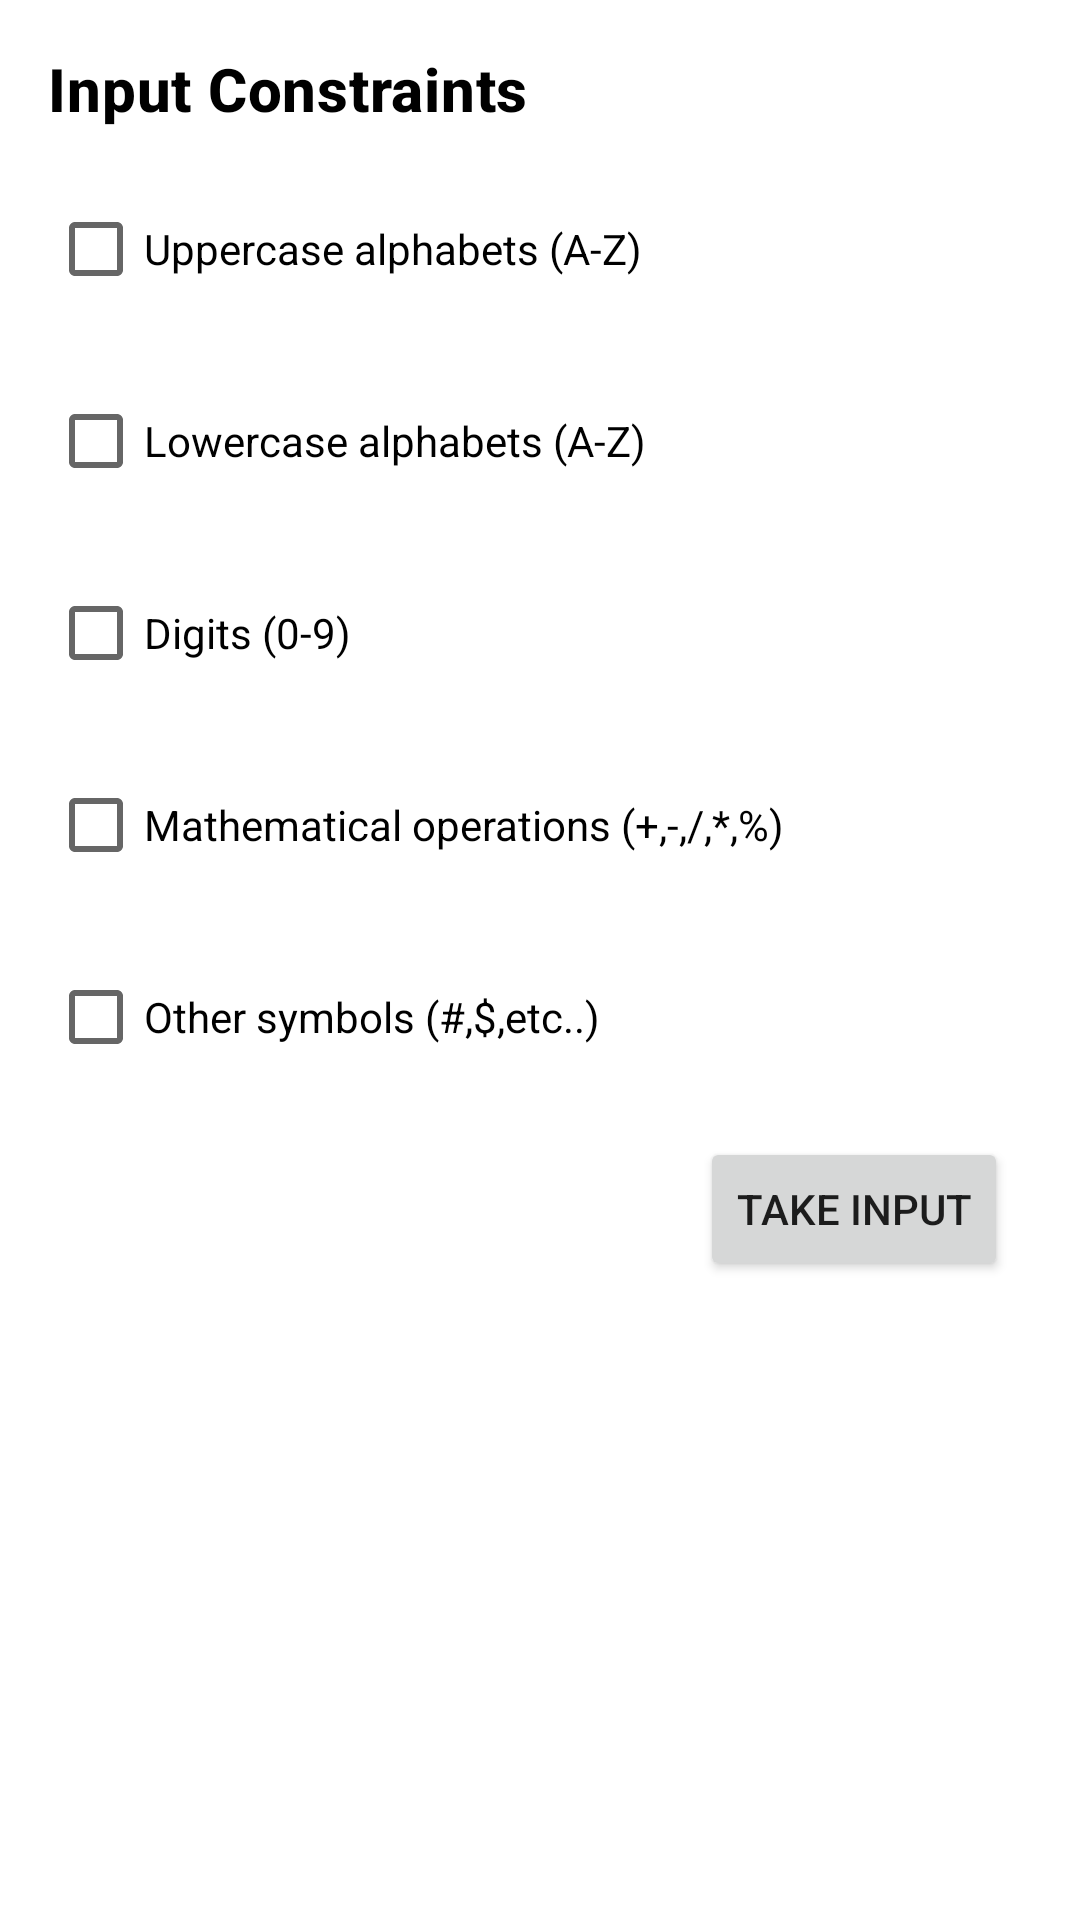

Here is an Android app screen rendered from its layout file. Give the layout XML and the strings, colors and styles it references.
<!-- AndroidManifest.xml: application theme Theme.InputConstraints -->
<!-- res/layout/activity_main.xml -->
<?xml version="1.0" encoding="utf-8"?>
<androidx.constraintlayout.widget.ConstraintLayout xmlns:android="http://schemas.android.com/apk/res/android"
    xmlns:app="http://schemas.android.com/apk/res-auto"
    xmlns:tools="http://schemas.android.com/tools"
    android:layout_width="match_parent"
    android:layout_height="match_parent"
    tools:context=".MainActivity">

    <TextView
        android:id="@+id/inputCons"
        style="@style/TextAppearance.MaterialComponents.Headline6"
        android:layout_width="wrap_content"
        android:layout_height="wrap_content"
        android:layout_marginStart="16dp"
        android:layout_marginTop="16dp"
        android:text="@string/input_constraints"
        android:textColor="#000000"
        android:textStyle="bold"
        app:layout_constraintStart_toStartOf="parent"
        app:layout_constraintTop_toTopOf="parent" />


    <CheckBox
        android:id="@+id/upperCase"
        android:layout_width="wrap_content"
        android:layout_height="wrap_content"
        android:layout_marginStart="16dp"
        android:layout_marginTop="16dp"
        android:text="@string/uppercase_alphabets_a_z"
        app:layout_constraintStart_toStartOf="parent"
        app:layout_constraintTop_toBottomOf="@+id/inputCons"/>


    <CheckBox
        android:id="@+id/lowerCase"
        android:layout_width="wrap_content"
        android:layout_height="wrap_content"
        android:layout_marginStart="16dp"
        android:layout_marginTop="16dp"
        android:text="@string/lowercase_alphabets_a_z"
        app:layout_constraintStart_toStartOf="parent"
        app:layout_constraintTop_toBottomOf="@+id/upperCase"/>


    <CheckBox
        android:id="@+id/digits"
        android:layout_width="wrap_content"
        android:layout_height="wrap_content"
        android:layout_marginStart="16dp"
        android:layout_marginTop="16dp"
        android:text="@string/digits_0_9"
        app:layout_constraintStart_toStartOf="parent"
        app:layout_constraintTop_toBottomOf="@+id/lowerCase"/>


    <CheckBox
        android:id="@+id/mathOperations"
        android:layout_width="wrap_content"
        android:layout_height="wrap_content"
        android:layout_marginStart="16dp"
        android:layout_marginTop="16dp"
        android:text="@string/mathematical_operations"
        app:layout_constraintStart_toStartOf="parent"
        app:layout_constraintTop_toBottomOf="@+id/digits"/>


    <CheckBox
        android:id="@+id/otherSymbols"
        android:layout_width="wrap_content"
        android:layout_height="wrap_content"
        android:layout_marginStart="16dp"
        android:layout_marginTop="16dp"
        android:text="@string/other_symbols_etc"
        app:layout_constraintStart_toStartOf="parent"
        app:layout_constraintTop_toBottomOf="@+id/mathOperations"/>

    <Button
        android:id="@+id/takeInput"
        android:layout_width="wrap_content"
        android:layout_height="wrap_content"
        android:layout_marginTop="16dp"
        android:layout_marginEnd="24dp"
        android:onClick="takeInput"
        android:text="@string/take_input"
        app:layout_constraintEnd_toEndOf="parent"
        app:layout_constraintTop_toBottomOf="@+id/otherSymbols" />

    <TextView
        android:id="@+id/inputText"
        android:layout_width="0dp"
        android:layout_height="wrap_content"
        android:layout_marginStart="16dp"
        android:layout_marginTop="16dp"
        android:layout_marginEnd="16dp"
        android:text="Input Is : "
        android:textColor="#0B0A0A"
        android:textStyle="bold|italic"
        android:visibility="gone"
        app:layout_constraintEnd_toEndOf="parent"
        app:layout_constraintStart_toStartOf="parent"
        app:layout_constraintTop_toBottomOf="@+id/takeInput" />

</androidx.constraintlayout.widget.ConstraintLayout>
<!-- resources referenced by this layout -->
<resources>
  <string name="digits_0_9">Digits (0-9)</string>
  <string name="input_constraints">Input Constraints</string>
  <string name="lowercase_alphabets_a_z">Lowercase alphabets (A-Z)</string>
  <string name="mathematical_operations">Mathematical operations (+,-,/,*,%)</string>
  <string name="other_symbols_etc">Other symbols (#,$,etc..)</string>
  <string name="take_input">Take Input</string>
  <string name="uppercase_alphabets_a_z">Uppercase alphabets (A-Z)</string>
  <style name="Theme.InputConstraints" parent="Theme.MaterialComponents.Light">
          
          <item name="colorPrimary">@color/purple_500</item>
          <item name="colorPrimaryVariant">@color/purple_700</item>
          <item name="colorOnPrimary">@color/white</item>
          
          <item name="colorSecondary">@color/teal_200</item>
          <item name="colorSecondaryVariant">@color/teal_700</item>
          <item name="colorOnSecondary">@color/black</item>
          
          <item name="android:statusBarColor" tools:targetApi="l">?attr/colorPrimaryVariant</item>
          
      </style>
  <!-- not gathered from this repository: default colours our renderer supplied (Android Studio template values) -->
  <color name="purple_500">#FF6200EE</color>
  <color name="purple_700">#FF3700B3</color>
  <color name="teal_200">#FF03DAC5</color>
  <color name="teal_700">#FF018786</color>
  <color name="black">#FF000000</color>
  <color name="white">#FFFFFFFF</color>
</resources>
